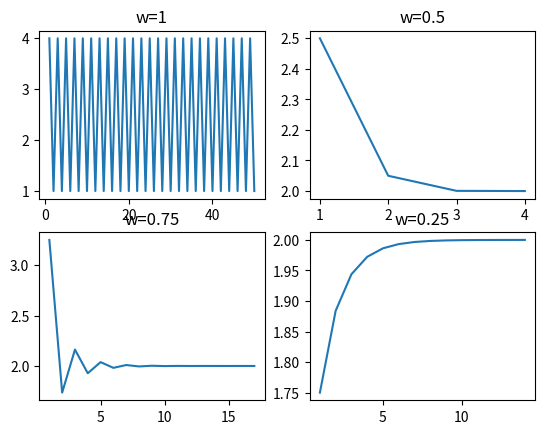

Write the Python code that produced this figure.
import numpy as np
import matplotlib.pyplot as plt

def f(w):
    x_guess = 1.0
    x_i = 0.0
    x_t = 0.0
    step = 0
    X = []
    Y = []
    flag = 1

    while flag == 1 and step < 50:
        x_i = (w * (4.0 / x_guess) + (1.0-w) * x_guess)

        if abs((x_i - x_t) / x_i) > 1e-5:
            step = step + 1
            x_guess = x_i
            x_t = x_i
            X.append(step)
            Y.append(x_i)
        else:
            flag = 0
    return X, Y

def main():
    X1, Y1 = f(1.0)
    X2, Y2 = f(0.5)
    X3, Y3 = f(0.75)
    X4, Y4 = f(0.25)

    figure, axis = plt.subplots(2, 2)

    axis[0, 0].plot(X1, Y1)
    axis[0, 0].set_title("w=1")
    axis[0, 1].plot(X2, Y2)
    axis[0, 1].set_title("w=0.5")
    axis[1, 0].plot(X3, Y3)
    axis[1, 0].set_title("w=0.75")
    axis[1, 1].plot(X4, Y4)
    axis[1, 1].set_title("w=0.25")

    plt.show()

if __name__ == "__main__":
    main()